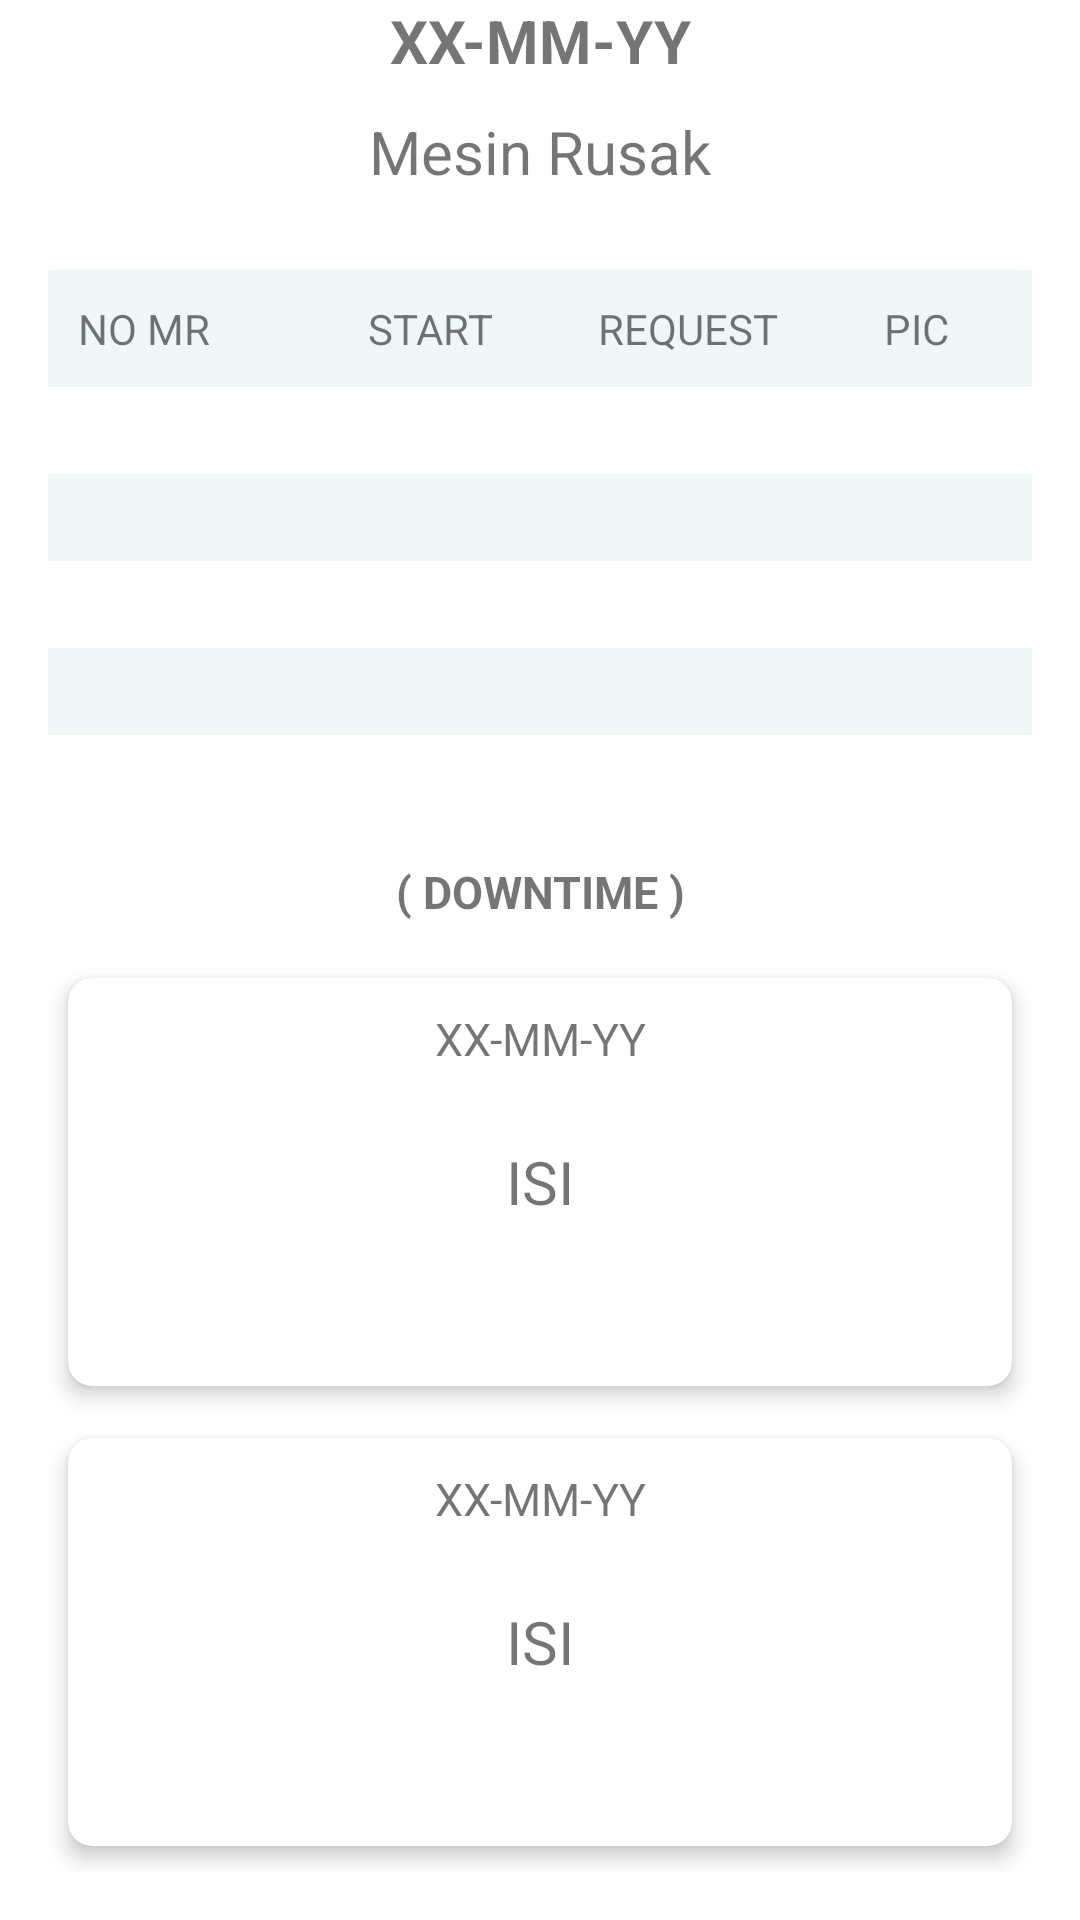

Layout XML and referenced resources for this Android screen:
<!-- AndroidManifest.xml: application theme Theme.DisplayProductionOfficial -->
<!-- res/layout/fragment_mesin_rusak.xml -->
<?xml version="1.0" encoding="utf-8"?>
<LinearLayout xmlns:android="http://schemas.android.com/apk/res/android"
    xmlns:tools="http://schemas.android.com/tools"
    xmlns:app="http://schemas.android.com/apk/res-auto"
    android:layout_width="match_parent"
    android:layout_height="match_parent"
    android:layout_margin="15dp"
    android:orientation="vertical"
    tools:context=".fragmentHome.MesinRusakFragment">

    <TextView
        android:id="@+id/tanggal"
        android:layout_width="match_parent"
        android:layout_height="wrap_content"
        android:text="XX-MM-YY"
        android:textSize="20sp"
        android:textStyle="bold"
        android:textAlignment="center"/>

    <TextView
        android:id="@+id/judul_tabel"
        android:layout_width="match_parent"
        android:layout_height="wrap_content"
        android:layout_marginTop="10dp"
        android:layout_marginBottom="10dp"
        android:text="Mesin Rusak"
        android:textAlignment="center"
        android:textSize="20sp" />

    <TableLayout
        android:id="@+id/tableLayout"
        android:layout_width="match_parent"
        android:layout_height="wrap_content"
        android:layout_margin="16dp"
        android:layout_marginRight="10dp"
        android:layout_marginLeft="10dp"
        android:background="#F0F7F7">

        <TableRow
            android:padding="10dp"
            android:textAlignment="center">
            <TextView
                android:layout_width="wrap_content"
                android:layout_height="wrap_content"
                android:layout_weight="1"
                android:text="NO MR"/>

            <TextView
                android:layout_width="wrap_content"
                android:layout_height="wrap_content"
                android:textAlignment="center"
                android:text="START"
                android:layout_weight="1"/>

            <TextView
                android:layout_width="wrap_content"
                android:layout_height="wrap_content"
                android:text="REQUEST"
                android:layout_weight="1"
                android:textAlignment="center"/>

            <TextView
                android:layout_width="wrap_content"
                android:layout_height="wrap_content"
                android:text="PIC"
                android:layout_weight="1"
                android:textAlignment="center" />
        </TableRow>

        <TableRow
            android:background="@color/white"
            android:padding="5dp">

            <TextView
                android:layout_width="wrap_content"
                android:layout_height="wrap_content"
                android:layout_weight="1" />

            <TextView
                android:layout_width="wrap_content"
                android:layout_height="wrap_content"
                android:layout_weight="1" />

            <TextView
                android:layout_width="wrap_content"
                android:layout_height="wrap_content"
                android:layout_weight="1" />

            <TextView
                android:layout_width="wrap_content"
                android:layout_height="wrap_content"
                android:layout_weight="1" />
        </TableRow>

        <TableRow
            android:background="#F0F7F7"
            android:padding="5dp">

            <TextView
                android:layout_width="wrap_content"
                android:layout_height="wrap_content"
                android:layout_weight="1" />

            <TextView
                android:layout_width="wrap_content"
                android:layout_height="wrap_content"
                android:layout_weight="1" />

            <TextView
                android:layout_width="wrap_content"
                android:layout_height="wrap_content"
                android:layout_weight="1" />

            <TextView
                android:layout_width="wrap_content"
                android:layout_height="wrap_content"
                android:layout_weight="1" />

        </TableRow>

        <TableRow
            android:background="@color/white"
            android:padding="5dp">

            <TextView
                android:layout_width="wrap_content"
                android:layout_height="wrap_content"
                android:layout_weight="1" />

            <TextView
                android:layout_width="wrap_content"
                android:layout_height="wrap_content"
                android:layout_weight="1" />

            <TextView
                android:layout_width="wrap_content"
                android:layout_height="wrap_content"
                android:layout_weight="1" />

            <TextView
                android:layout_width="wrap_content"
                android:layout_height="wrap_content"
                android:layout_weight="1" />

        </TableRow>

        <TableRow
            android:background="#F0F7F7"
            android:padding="5dp">

            <TextView
                android:layout_width="wrap_content"
                android:layout_height="wrap_content"
                android:layout_weight="1" />

            <TextView
                android:layout_width="wrap_content"
                android:layout_height="wrap_content"
                android:layout_weight="1" />

            <TextView
                android:layout_width="wrap_content"
                android:layout_height="wrap_content"
                android:layout_weight="1" />

            <TextView
                android:layout_width="wrap_content"
                android:layout_height="wrap_content"
                android:layout_weight="1" />

        </TableRow>
    </TableLayout>

    <LinearLayout
        android:layout_width="match_parent"
        android:layout_height="match_parent"
        android:orientation="vertical"
        android:layout_margin="16dp">
        <TextView
            android:layout_width="match_parent"
            android:layout_height="wrap_content"
            android:layout_marginBottom="10dp"
            android:text="( DOWNTIME )"
            android:textStyle="bold"
            android:textAlignment="center"
            android:textSize="15sp"
            android:layout_marginTop="10dp" />

        <androidx.cardview.widget.CardView
            android:id="@+id/bulan_sekarang"
            android:layout_width= "match_parent"
            android:layout_height="wrap_content"
            android:layout_weight="2"
            app:cardCornerRadius="8dp"
            app:cardElevation="4dp"
            app:cardUseCompatPadding="true">
            <TextView
                android:id="@+id/tanggaldowntime"
                android:layout_width="match_parent"
                android:layout_height="wrap_content"
                android:text="XX-MM-YY"
                android:layout_margin="10dp"
                android:textAlignment="center"
                android:textSize="15sp"/>
            <RelativeLayout
                android:layout_width="match_parent"
                android:layout_height="match_parent">

                <TextView
                    android:layout_width="wrap_content"
                    android:layout_height="wrap_content"
                    android:layout_centerInParent="true"
                    android:textAlignment="center"
                    android:text="ISI"
                    android:textSize="20sp" />

            </RelativeLayout>

        </androidx.cardview.widget.CardView>


        <androidx.cardview.widget.CardView
            android:id="@+id/bulan_lalu"
            android:layout_width= "match_parent"
            android:layout_height="wrap_content"
            android:layout_weight="2"
            app:cardCornerRadius="8dp"
            app:cardElevation="4dp"
            app:cardUseCompatPadding="true">
            <TextView
                android:id="@+id/tanggaldowntimebawah"
                android:layout_width="match_parent"
                android:layout_height="wrap_content"
                android:layout_margin="10dp"
                android:text="XX-MM-YY"
                android:textAlignment="center"
                android:textSize="15sp"/>

            <RelativeLayout
                android:layout_width="match_parent"
                android:layout_height="match_parent">

                <TextView
                    android:layout_width="wrap_content"
                    android:layout_height="wrap_content"
                    android:layout_centerInParent="true"
                    android:textAlignment="center"
                    android:text="ISI"
                    android:textSize="20sp" />

            </RelativeLayout>

        </androidx.cardview.widget.CardView>

    </LinearLayout>



</LinearLayout>
<!-- resources referenced by this layout -->
<resources>
  <style name="Theme.DisplayProductionOfficial" parent="Theme.MaterialComponents.DayNight.DarkActionBar">
          
          <item name="colorPrimary">@color/purple_500</item>
          <item name="colorPrimaryVariant">@color/purple_700</item>
          <item name="colorOnPrimary">@color/white</item>
          
          <item name="colorSecondary">@color/teal_200</item>
          <item name="colorSecondaryVariant">@color/teal_700</item>
          <item name="colorOnSecondary">@color/black</item>
          
          <item name="android:statusBarColor">?attr/colorPrimaryVariant</item>
          
      </style>
  <!-- not gathered from this repository: default colours our renderer supplied (Android Studio template values) -->
  <color name="purple_500">#FF6200EE</color>
  <color name="purple_700">#FF3700B3</color>
  <color name="teal_200">#FF03DAC5</color>
  <color name="teal_700">#FF018786</color>
  <color name="black">#FF000000</color>
  <color name="white">#FFFFFFFF</color>
</resources>
